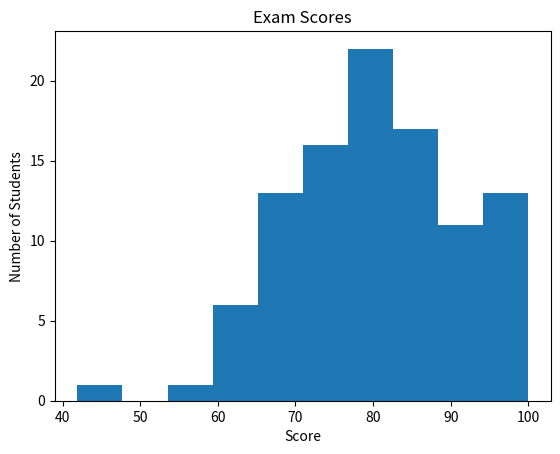

Generate this figure with matplotlib:
# Author: Rodrigo Souza Galvão
# Creation Date: March 19th 2026
# Last Modification: March 19th 2026

import matplotlib.pyplot as plt
import numpy as np

scores = np.random.normal(loc=80,scale=10,size=100)
scores = np.clip(scores,0,100)

plt.title('Exam Scores')
plt.xlabel('Score')
plt.ylabel('Number of Students')
plt.hist(scores)
plt.show()
